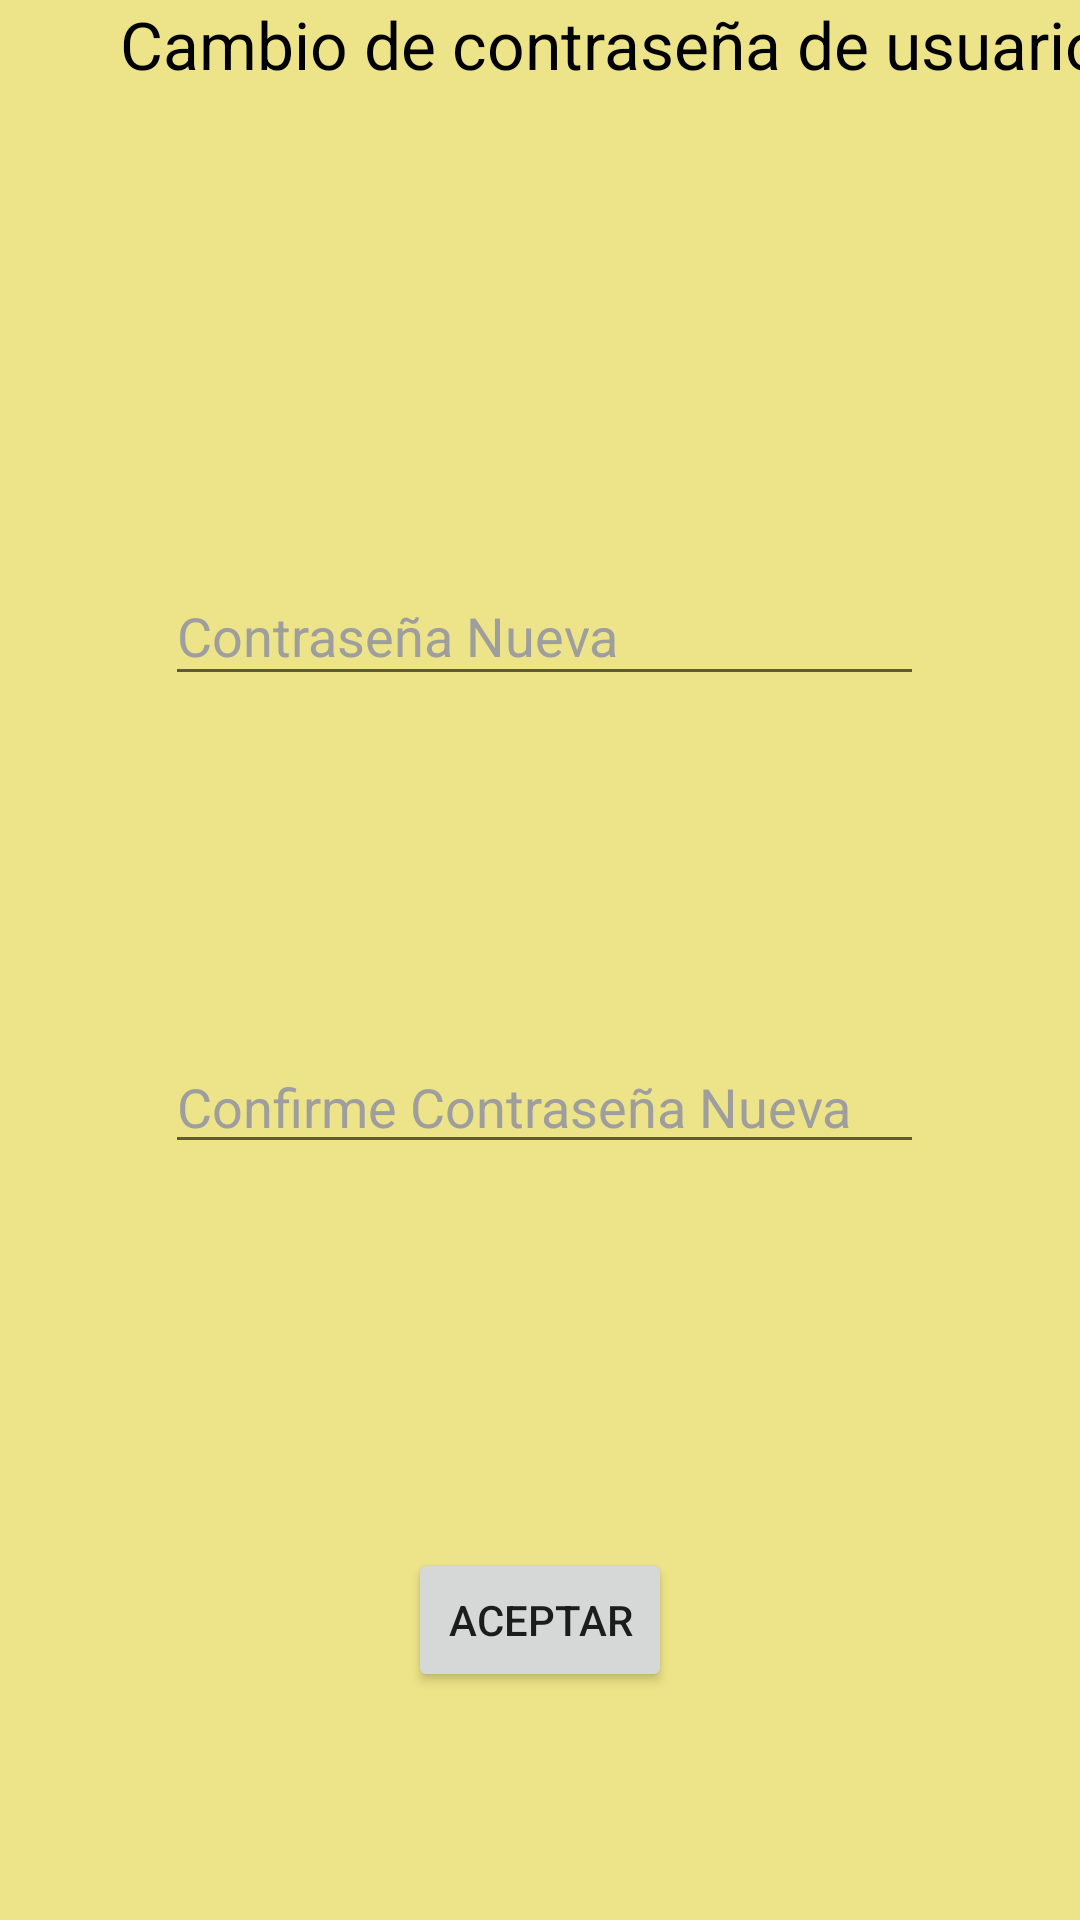

Android layout source for this screen:
<!-- AndroidManifest.xml: application theme Theme.CajaFuerte -->
<!-- res/layout/fragment_cambiouser.xml -->
<?xml version="1.0" encoding="utf-8"?>
<FrameLayout xmlns:android="http://schemas.android.com/apk/res/android"
    xmlns:app="http://schemas.android.com/apk/res-auto"
    xmlns:tools="http://schemas.android.com/tools"
    android:layout_width="match_parent"
    android:layout_height="match_parent"
    android:background="@drawable/_0da20290ab6baa9b1c010ec35565f12"
    tools:context=".Cambiouser">

    <androidx.constraintlayout.widget.ConstraintLayout
        android:layout_width="match_parent"
        android:layout_height="match_parent"
        android:background="@drawable/fondo_amarillo">

        <TextView
            android:id="@+id/textView7"
            android:layout_width="wrap_content"
            android:layout_height="wrap_content"
            android:layout_marginStart="40dp"
            android:layout_marginBottom="91dp"
            android:text="@string/Cuser"
            android:textAppearance="@style/TextAppearance.AppCompat.Large"
            android:textColor="@color/black"
            app:layout_constraintBottom_toTopOf="@+id/contraseniaAc"
            app:layout_constraintStart_toStartOf="parent"
            app:layout_constraintTop_toTopOf="parent" />

        <EditText
            android:id="@+id/cambioCU"
            android:layout_width="253dp"
            android:layout_height="43dp"
            android:layout_marginTop="116dp"
            android:ems="10"
            android:hint="@string/passN"
            android:inputType="textPassword"
            android:textColor="@color/black"
            android:textColorHint="@color/gris"
            app:layout_constraintStart_toStartOf="@+id/contraseniaAc"
            app:layout_constraintTop_toBottomOf="@+id/contraseniaAc" />

        <EditText
            android:id="@+id/cambioCUN"
            android:layout_width="253dp"
            android:layout_height="40dp"
            android:layout_marginTop="116dp"
            android:ems="10"
            android:hint="@string/passNC"
            android:inputType="textPassword"
            android:textColor="@color/black"
            android:textColorHint="@color/gris"
            app:layout_constraintStart_toStartOf="@+id/cambioCU"
            app:layout_constraintTop_toBottomOf="@+id/cambioCU" />

        <EditText
            android:id="@+id/contraseniaAc"
            android:layout_width="250dp"
            android:layout_height="0dp"
            android:layout_marginBottom="567dp"
            android:ems="10"
            android:hint="@string/passAc"
            android:inputType="textPassword"
            android:textColor="@color/black"
            android:textColorHint="@color/gris"
            app:layout_constraintBottom_toBottomOf="parent"
            app:layout_constraintEnd_toEndOf="parent"
            app:layout_constraintStart_toStartOf="parent"
            app:layout_constraintTop_toBottomOf="@+id/textView7" />

        <Button
            android:id="@+id/cambiobtn"
            android:layout_width="wrap_content"
            android:layout_height="wrap_content"
            android:layout_marginTop="128dp"
            android:text="@string/aceptar"
            android:textColorLink="@color/yellow_300"
            app:layout_constraintEnd_toEndOf="parent"
            app:layout_constraintStart_toStartOf="parent"
            app:layout_constraintTop_toBottomOf="@+id/cambioCUN" />
    </androidx.constraintlayout.widget.ConstraintLayout>
</FrameLayout>
<!-- resources referenced by this layout -->
<resources>
  <color name="black">#FF000000</color>
  <color name="gris">#9E9E9E</color>
  <color name="yellow_300">#FFF176</color>
  <!-- drawable _0da20290ab6baa9b1c010ec35565f12: jpg bitmap (drawable, 29240 bytes) -->
  <!-- drawable fondo_amarillo: png bitmap (drawable, 1928 bytes) -->
  <string name="Cuser">Cambio de contraseña de usuario</string>
  <string name="aceptar">Aceptar</string>
  <string name="passAc">Ingrese Contraseña actual</string>
  <string name="passN">Contraseña Nueva</string>
  <string name="passNC">Confirme Contraseña Nueva</string>
  <style name="Theme.CajaFuerte" parent="Theme.MaterialComponents.DayNight.NoActionBar">
          
          <item name="colorPrimary">@color/yellow_300</item>
          <item name="colorPrimaryVariant">@color/purple_700</item>
          <item name="colorOnPrimary">@color/black</item>
          
          <item name="colorSecondary">@color/red_500</item>
          <item name="colorSecondaryVariant">@color/teal_700</item>
          <item name="colorOnSecondary">@color/black</item>
          
          <item name="android:statusBarColor">?attr/colorPrimaryVariant</item>
          
          <item name="windowActionBar">false</item>
          <item name="windowNoTitle">true</item>
      </style>
  <color name="purple_700">#FF3700B3</color>
  <color name="red_500">#F44336</color>
  <color name="teal_700">#FF018786</color>
</resources>
